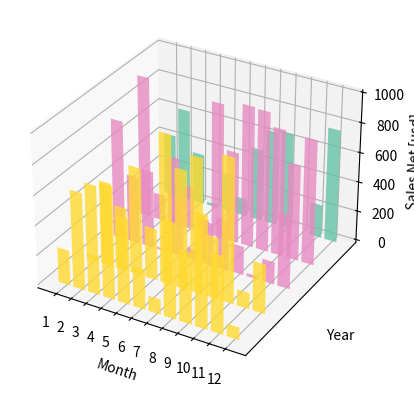

The script that saved this image:
import random

import numpy as np
import matplotlib as mpl
import matplotlib.pyplot as plt
import matplotlib.dates as mdates

from mpl_toolkits.mplot3d import Axes3D

mpl.rcParams['font.size'] = 10

fig = plt.figure()
ax = fig.add_subplot(111, projection='3d')

for z in [2011, 2012, 2013, 2014,2015]:
    xs = range(1, 13)
    ys = 1000 * np.random.rand(12)

    color = plt.cm.Set2(random.choice(range(plt.cm.Set2.N)))
    ax.bar(xs, ys, zs=z, zdir='y', color=color, alpha=0.8)


ax.xaxis.set_major_locator(mpl.ticker.FixedLocator(xs))
ax.yaxis.set_major_locator(mpl.ticker.FixedLocator(ys))

ax.set_xlabel('Month')
ax.set_ylabel('Year')
ax.set_zlabel('Sales Net [usd]')

plt.show()
